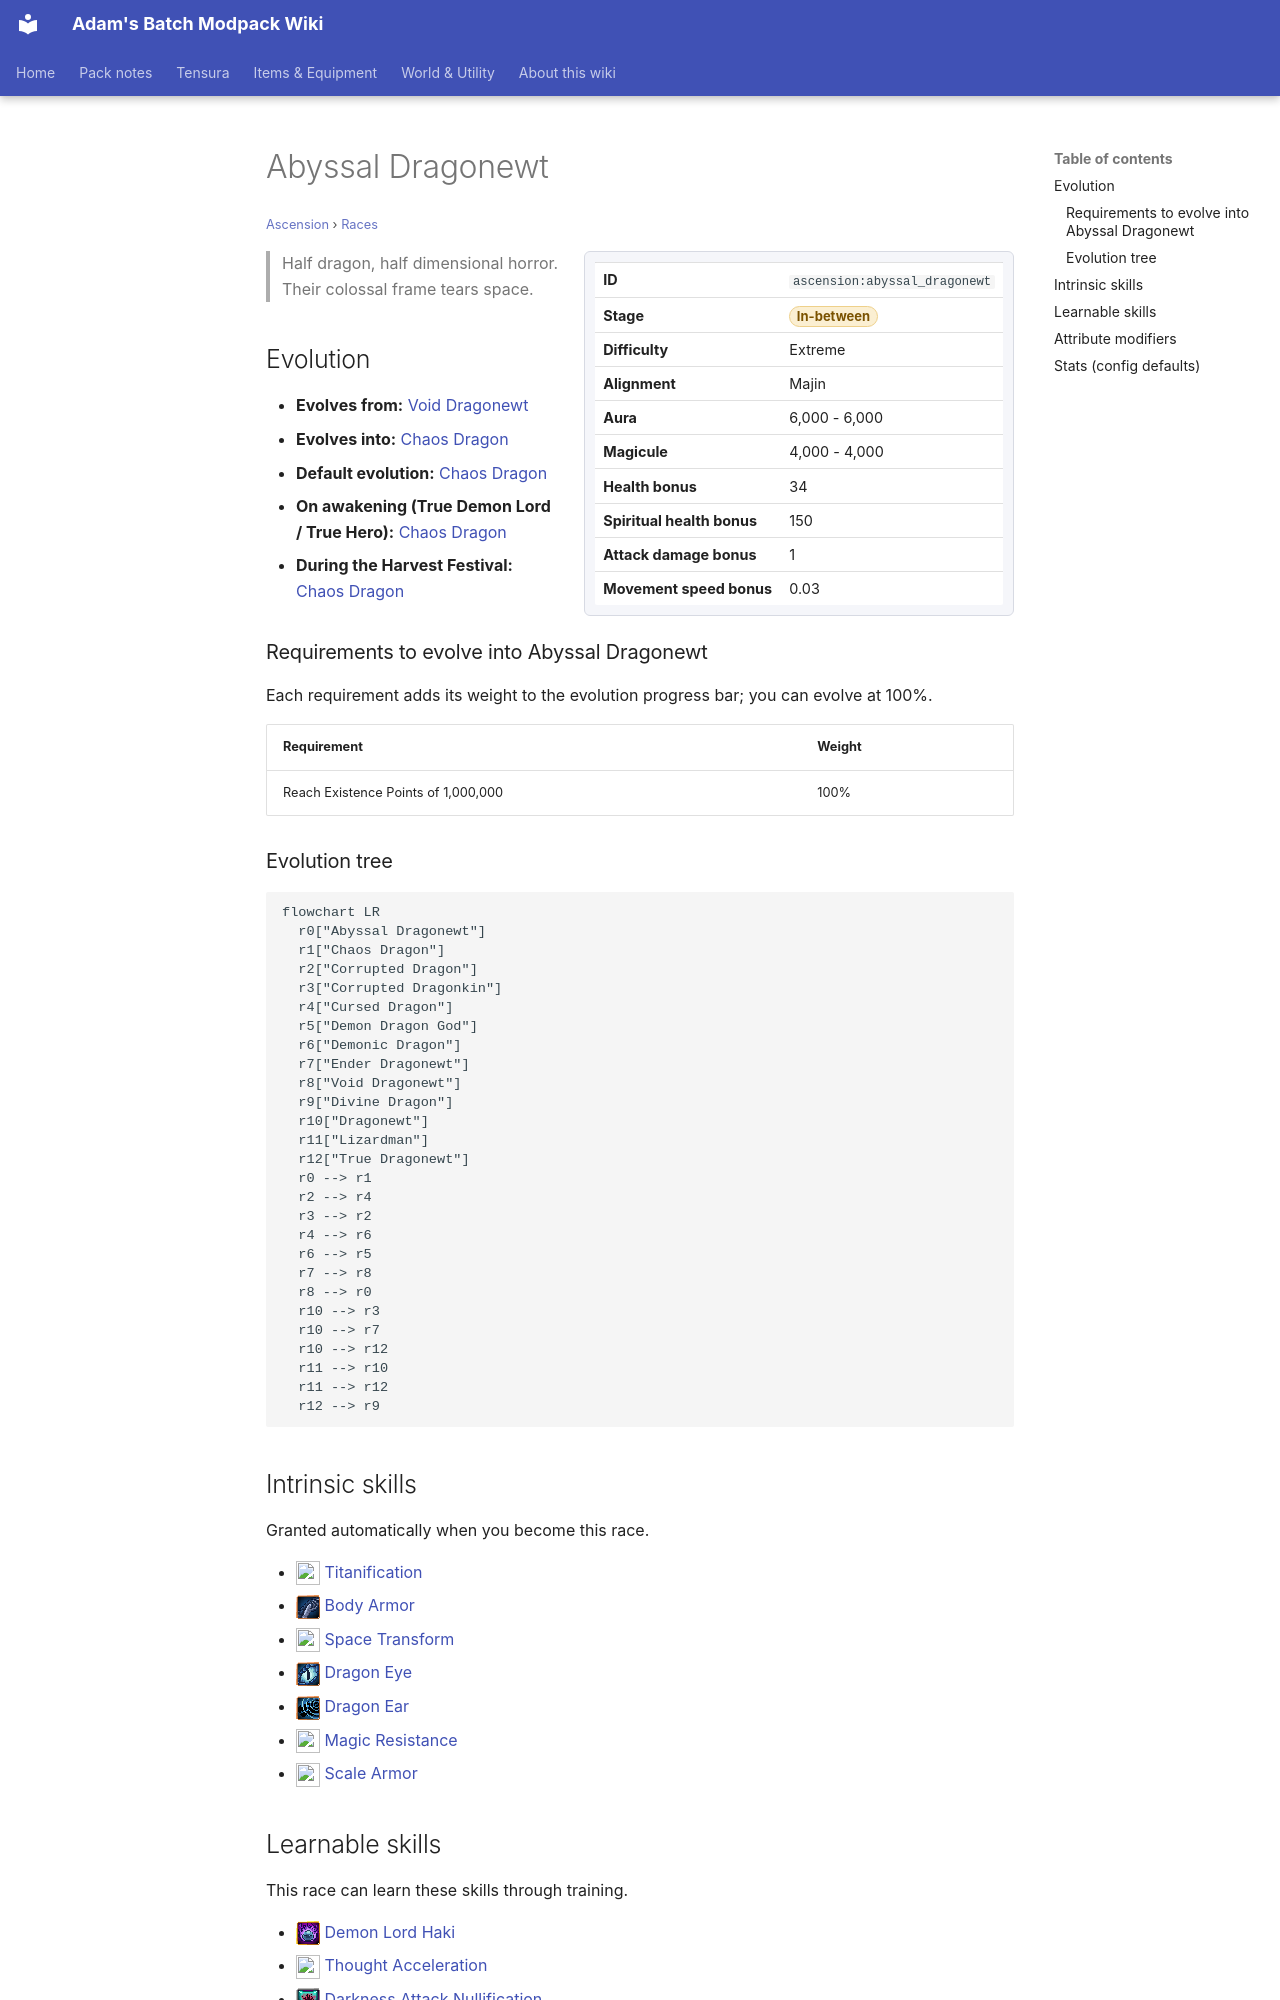

repository: Proteus-Nell/Adams-Batch-MC-Modpack-Wiki · page: ascension/races/abyssal-dragonewt/index.html · generator: mkdocs

# Abyssal Dragonewt

<small>[Ascension](../index.md) &rsaquo; [Races](index.md)</small>

<div class="infobox" markdown>

| | |
|---|---|
| **ID** | `ascension:abyssal_dragonewt` |
| **Stage** | <span class="stage stage-in-between">In-between</span> |
| **Difficulty** | Extreme |
| **Alignment** | Majin |
| **Aura** | 6,000 - 6,000 |
| **Magicule** | 4,000 - 4,000 |
| **Health bonus** | 34 |
| **Spiritual health bonus** | 150 |
| **Attack damage bonus** | 1 |
| **Movement speed bonus** | 0.03 |

</div>

> Half dragon, half dimensional horror. Their colossal frame tears space.

## Evolution

- **Evolves from:** [Void Dragonewt](void-dragonewt.md)
- **Evolves into:** [Chaos Dragon](chaos-dragon.md)
- **Default evolution:** [Chaos Dragon](chaos-dragon.md)
- **On awakening (True Demon Lord / True Hero):** [Chaos Dragon](chaos-dragon.md)
- **During the Harvest Festival:** [Chaos Dragon](chaos-dragon.md)

### Requirements to evolve into Abyssal Dragonewt

Each requirement adds its weight to the evolution progress bar; you can evolve at 100%.

| Requirement | Weight |
|---|---|
| Reach Existence Points of 1,000,000 | 100% |

### Evolution tree

```mermaid
flowchart LR
  r0["Abyssal Dragonewt"]
  r1["Chaos Dragon"]
  r2["Corrupted Dragon"]
  r3["Corrupted Dragonkin"]
  r4["Cursed Dragon"]
  r5["Demon Dragon God"]
  r6["Demonic Dragon"]
  r7["Ender Dragonewt"]
  r8["Void Dragonewt"]
  r9["Divine Dragon"]
  r10["Dragonewt"]
  r11["Lizardman"]
  r12["True Dragonewt"]
  r0 --> r1
  r2 --> r4
  r3 --> r2
  r4 --> r6
  r6 --> r5
  r7 --> r8
  r8 --> r0
  r10 --> r3
  r10 --> r7
  r10 --> r12
  r11 --> r10
  r11 --> r12
  r12 --> r9
```

## Intrinsic skills

Granted automatically when you become this race.

- ![](../../assets/icons/tensura/skill/titanification.png) [Titanification](../../tensura-reincarnated/abilities/intrinsic-skills/titanification.md)
- ![](../../assets/icons/tensura/skill/body_armor.png) [Body Armor](../../tensura-reincarnated/abilities/intrinsic-skills/body-armor.md)
- ![](../../assets/icons/tensura/skill/space_transform.png) [Space Transform](../../tensura-reincarnated/abilities/intrinsic-skills/space-transform.md)
- ![](../../assets/icons/tensura/skill/dragon_eye.png) [Dragon Eye](../../tensura-reincarnated/abilities/intrinsic-skills/dragon-eye.md)
- ![](../../assets/icons/tensura/skill/dragon_ear.png) [Dragon Ear](../../tensura-reincarnated/abilities/intrinsic-skills/dragon-ear.md)
- ![](../../assets/icons/tensura/skill/magic_resistance.png) [Magic Resistance](../../tensura-reincarnated/abilities/resistance-skills/magic-resistance.md)
- ![](../../assets/icons/tensura/skill/scale_armor.png) [Scale Armor](../../tensura-reincarnated/abilities/intrinsic-skills/scale-armor.md)
